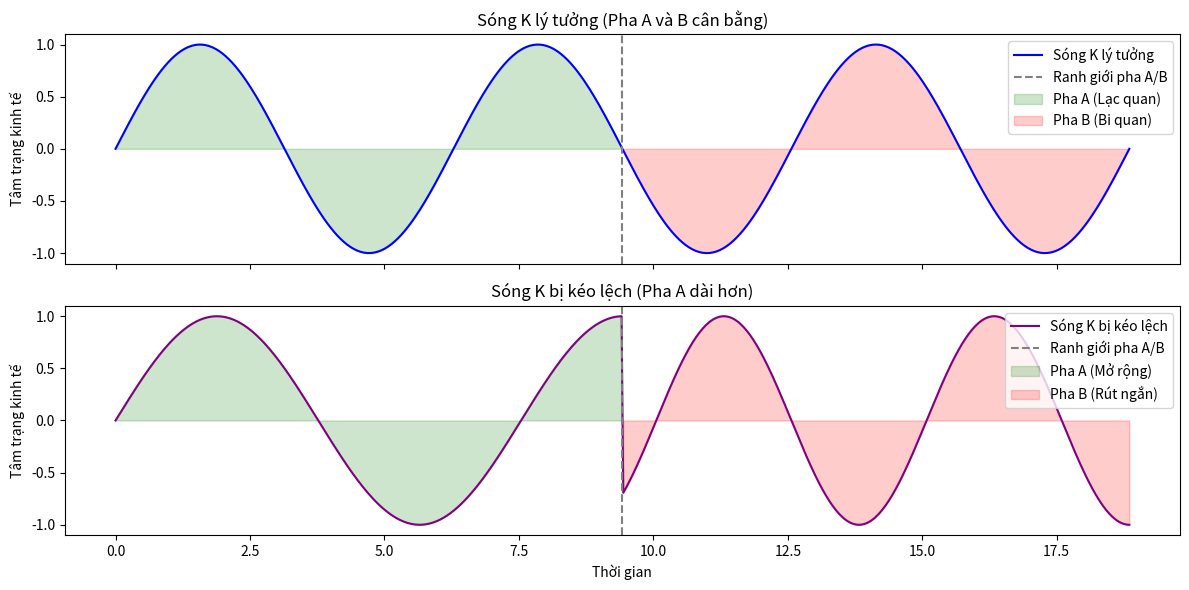

Here is the Python script that generated this plot:
import matplotlib.pyplot as plt
import numpy as np

# Tạo dữ liệu cho 2 đồ thị sóng K: một lý tưởng và một bị lệch
x1 = np.linspace(0, 6 * np.pi, 600)
y1 = np.sin(x1)  # Sóng K lý tưởng

x2 = np.linspace(0, 6 * np.pi, 600)
y2 = np.piecewise(
    x2,
    [x2 < 3 * np.pi, x2 >= 3 * np.pi],
    [lambda x: np.sin(x / 1.2), lambda x: np.sin(x / 0.8)]
)  # Sóng K bị kéo lệch (pha A dài hơn, pha B ngắn hơn)

# Tạo biểu đồ
fig, axs = plt.subplots(2, 1, figsize=(12, 6), sharex=True)

# Biểu đồ 1: Sóng K lý tưởng
axs[0].plot(x1, y1, label="Sóng K lý tưởng", color='blue')
axs[0].axvline(x=3*np.pi, color='gray', linestyle='--', label="Ranh giới pha A/B")
axs[0].fill_between(x1, y1, 0, where=(x1 < 3*np.pi), alpha=0.2, color='green', label='Pha A (Lạc quan)')
axs[0].fill_between(x1, y1, 0, where=(x1 >= 3*np.pi), alpha=0.2, color='red', label='Pha B (Bi quan)')
axs[0].set_title("Sóng K lý tưởng (Pha A và B cân bằng)")
axs[0].legend(loc='upper right')
axs[0].set_ylabel("Tâm trạng kinh tế")

# Biểu đồ 2: Sóng K bị kéo lệch
axs[1].plot(x2, y2, label="Sóng K bị kéo lệch", color='purple')
axs[1].axvline(x=3*np.pi, color='gray', linestyle='--', label="Ranh giới pha A/B")
axs[1].fill_between(x2, y2, 0, where=(x2 < 3*np.pi), alpha=0.2, color='green', label='Pha A (Mở rộng)')
axs[1].fill_between(x2, y2, 0, where=(x2 >= 3*np.pi), alpha=0.2, color='red', label='Pha B (Rút ngắn)')
axs[1].set_title("Sóng K bị kéo lệch (Pha A dài hơn)")
axs[1].legend(loc='upper right')
axs[1].set_xlabel("Thời gian")
axs[1].set_ylabel("Tâm trạng kinh tế")

plt.tight_layout()
plt.show()
